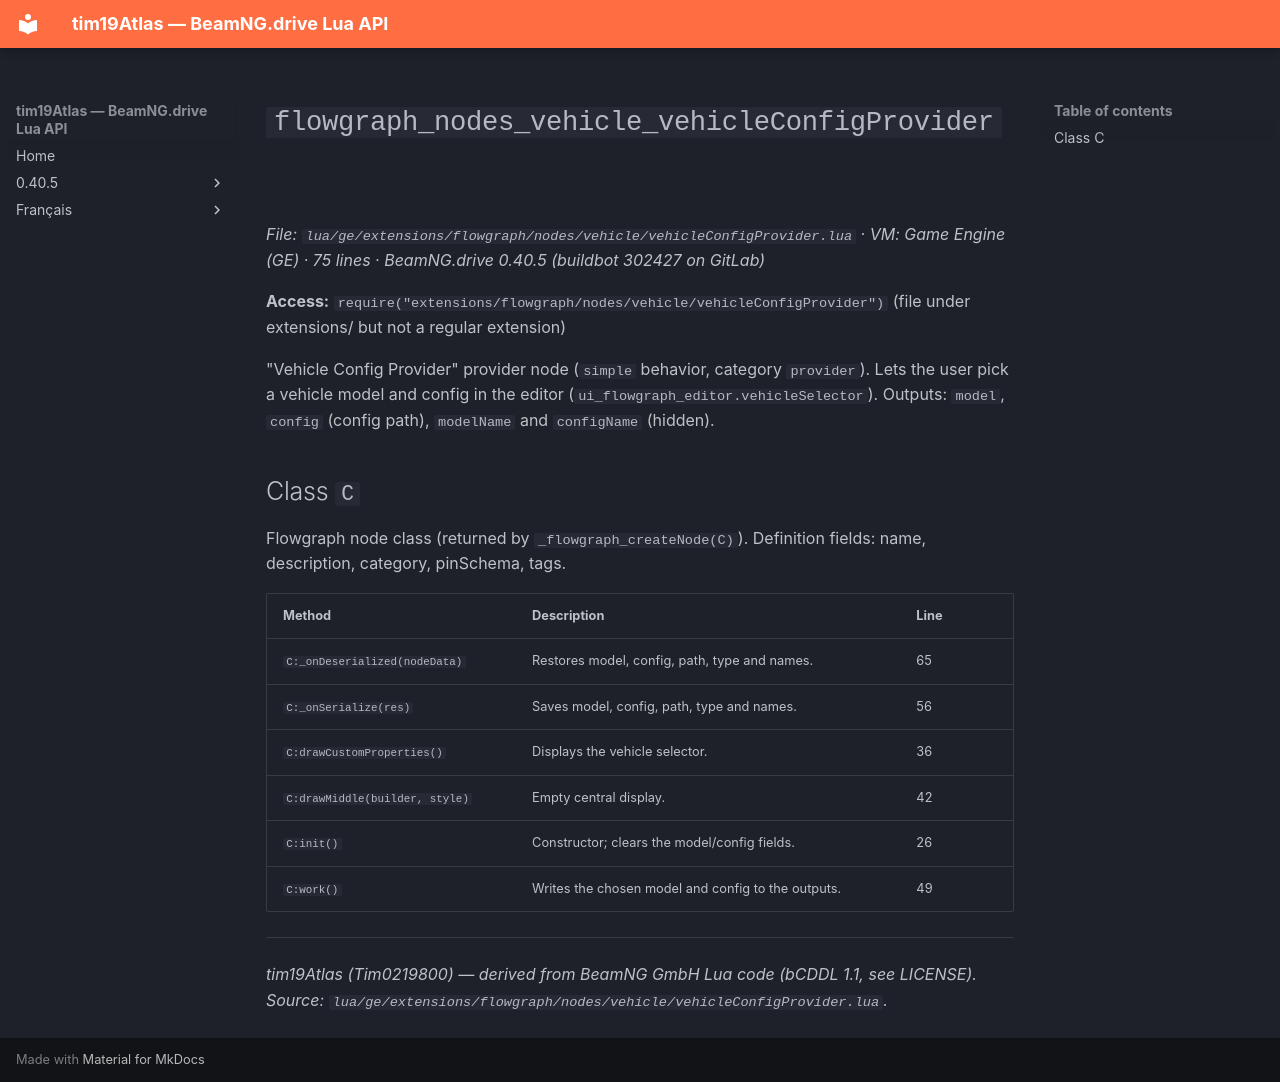

repository: Tim0219800/beamng-lua-atlas · page: 0.40.5/ge/extensions/flowgraph/nodes/vehicle/vehicleConfigProvider.html · generator: mkdocs

# `flowgraph_nodes_vehicle_vehicleConfigProvider`

*File: `lua/ge/extensions/flowgraph/nodes/vehicle/vehicleConfigProvider.lua` · VM: Game Engine (GE) · 75 lines · BeamNG.drive 0.40.5 (buildbot 302427 on GitLab)*

**Access:** `require("extensions/flowgraph/nodes/vehicle/vehicleConfigProvider")` (file under extensions/ but not a regular extension)

"Vehicle Config Provider" provider node (`simple` behavior, category `provider`). Lets the user pick a vehicle model and config in the editor (`ui_flowgraph_editor.vehicleSelector`). Outputs: `model`, `config` (config path), `modelName` and `configName` (hidden).

## Class `C`

Flowgraph node class (returned by `_flowgraph_createNode(C)`). Definition fields: name, description, category, pinSchema, tags.

| Method | Description | Line |
|---|---|---|
| `C:_onDeserialized(nodeData)` | Restores model, config, path, type and names. | 65 |
| `C:_onSerialize(res)` | Saves model, config, path, type and names. | 56 |
| `C:drawCustomProperties()` | Displays the vehicle selector. | 36 |
| `C:drawMiddle(builder, style)` | Empty central display. | 42 |
| `C:init()` | Constructor; clears the model/config fields. | 26 |
| `C:work()` | Writes the chosen model and config to the outputs. | 49 |

---
*tim19Atlas (Tim0219800) — derived from BeamNG GmbH Lua code (bCDDL 1.1, see LICENSE). Source: `lua/ge/extensions/flowgraph/nodes/vehicle/vehicleConfigProvider.lua`.*
